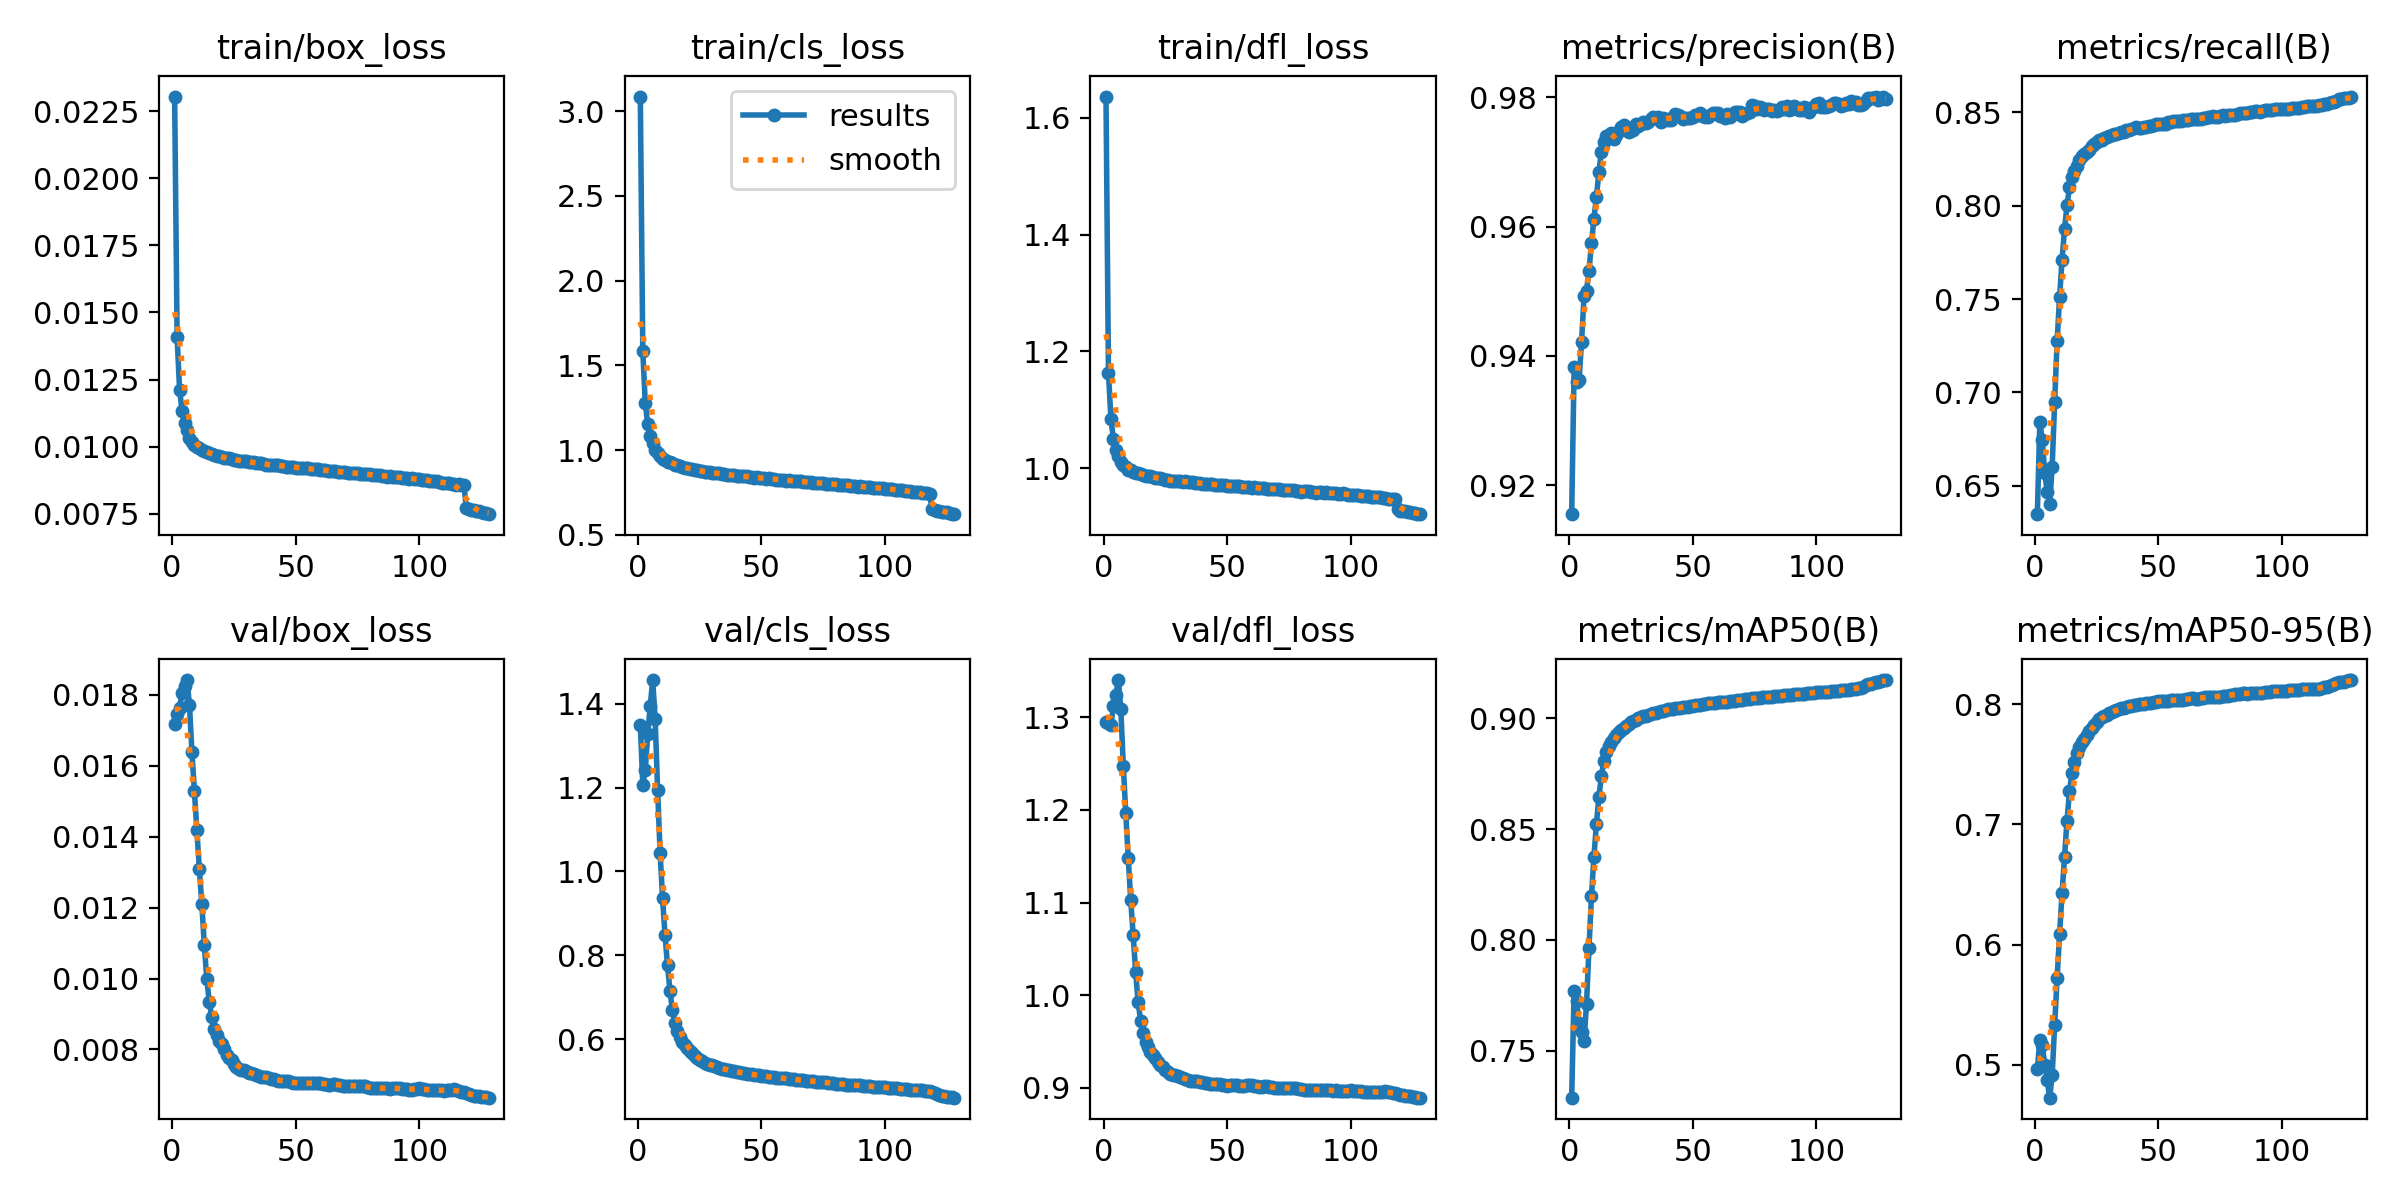

The table this chart was drawn from, first rows:
epoch, train/box_loss, train/cls_loss, train/dfl_loss, metrics/precision(B), metrics/recall(B), metrics/mAP50(B), metrics/mAP50-95(B), val/box_loss, val/cls_loss, val/dfl_loss, lr/pg0, lr/pg1, lr/pg2
1, 0.02305, 3.087, 1.636, 0.9155, 0.6347, 0.729, 0.4965, 0.01719, 1.35, 1.295, 0.002, 0.002, 0.002
2, 0.01407, 1.585, 1.163, 0.9383, 0.6841, 0.7771, 0.5203, 0.01747, 1.207, 1.294, 0.003972, 0.003972, 0.003972
3, 0.01212, 1.277, 1.084, 0.936, 0.6745, 0.7725, 0.5161, 0.01764, 1.241, 1.292, 0.005915, 0.005915, 0.005915
4, 0.01132, 1.153, 1.05, 0.9363, 0.6566, 0.7625, 0.5001, 0.01805, 1.327, 1.312, 0.007831, 0.007831, 0.007831
5, 0.01088, 1.084, 1.032, 0.9422, 0.6468, 0.7587, 0.4869, 0.01825, 1.394, 1.324, 0.009719, 0.009719, 0.009719
6, 0.0106, 1.044, 1.022, 0.9492, 0.6404, 0.7544, 0.4726, 0.01842, 1.456, 1.34, 0.009648, 0.009648, 0.009648
7, 0.01031, 1.002, 1.011, 0.9501, 0.6602, 0.7712, 0.4913, 0.01771, 1.364, 1.309, 0.009648, 0.009648, 0.009648
8, 0.01017, 0.9812, 1.005, 0.9532, 0.6949, 0.7963, 0.533, 0.01638, 1.194, 1.248, 0.009578, 0.009578, 0.009578
9, 0.01006, 0.9631, 1.002, 0.9574, 0.7274, 0.8196, 0.5721, 0.01529, 1.045, 1.196, 0.009508, 0.009508, 0.009508
10, 0.00997, 0.9496, 0.9974, 0.9612, 0.7512, 0.8374, 0.6089, 0.0142, 0.9358, 1.148, 0.009437, 0.009437, 0.009437
11, 0.00993, 0.9436, 0.9972, 0.9646, 0.771, 0.8521, 0.6429, 0.01308, 0.8475, 1.103, 0.009367, 0.009367, 0.009367
12, 0.00986, 0.9312, 0.9929, 0.9684, 0.7875, 0.8642, 0.6724, 0.01209, 0.7764, 1.065, 0.009297, 0.009297, 0.009297
13, 0.00982, 0.9263, 0.9923, 0.9716, 0.8003, 0.8737, 0.703, 0.01095, 0.7152, 1.025, 0.009227, 0.009227, 0.009227
14, 0.00979, 0.9213, 0.991, 0.973, 0.8098, 0.8806, 0.7276, 0.00998, 0.6685, 0.9925, 0.009156, 0.009156, 0.009156
15, 0.00975, 0.9126, 0.9897, 0.974, 0.8151, 0.8848, 0.7428, 0.00935, 0.639, 0.9722, 0.009086, 0.009086, 0.009086
16, 0.00972, 0.9092, 0.9882, 0.974, 0.8188, 0.8874, 0.7521, 0.00891, 0.6197, 0.9593, 0.009016, 0.009016, 0.009016
17, 0.00968, 0.9045, 0.9867, 0.9745, 0.8214, 0.8894, 0.7595, 0.00859, 0.6052, 0.9496, 0.008945, 0.008945, 0.008945
18, 0.00965, 0.8992, 0.9863, 0.9735, 0.8247, 0.8912, 0.7643, 0.0084, 0.5942, 0.9439, 0.008875, 0.008875, 0.008875
19, 0.00964, 0.8954, 0.9859, 0.9742, 0.8265, 0.8926, 0.7684, 0.00824, 0.5859, 0.9388, 0.008805, 0.008805, 0.008805
20, 0.00961, 0.8927, 0.9843, 0.9748, 0.8277, 0.8938, 0.7711, 0.00814, 0.5794, 0.9359, 0.008734, 0.008734, 0.008734
21, 0.00958, 0.8884, 0.9834, 0.9754, 0.8288, 0.8948, 0.7744, 0.008, 0.5727, 0.9319, 0.008664, 0.008664, 0.008664
22, 0.00958, 0.8887, 0.9832, 0.9756, 0.83, 0.8957, 0.778, 0.00785, 0.5663, 0.9277, 0.008594, 0.008594, 0.008594
23, 0.00956, 0.8848, 0.9826, 0.975, 0.8318, 0.8965, 0.7805, 0.00776, 0.5611, 0.9248, 0.008523, 0.008523, 0.008523
24, 0.00954, 0.8802, 0.9813, 0.9747, 0.8329, 0.8973, 0.7827, 0.00769, 0.5563, 0.9223, 0.008453, 0.008453, 0.008453
25, 0.00951, 0.8766, 0.9805, 0.9751, 0.8339, 0.8981, 0.7855, 0.00759, 0.5514, 0.9192, 0.008383, 0.008383, 0.008383
26, 0.00949, 0.8743, 0.9803, 0.975, 0.8351, 0.8988, 0.7876, 0.00751, 0.5472, 0.9168, 0.008313, 0.008313, 0.008313
27, 0.00948, 0.8711, 0.9784, 0.9758, 0.8351, 0.8993, 0.7892, 0.00746, 0.544, 0.9151, 0.008242, 0.008242, 0.008242
28, 0.00946, 0.8683, 0.9788, 0.9755, 0.836, 0.8999, 0.7905, 0.00743, 0.5414, 0.914, 0.008172, 0.008172, 0.008172
29, 0.00946, 0.8687, 0.9787, 0.9758, 0.8367, 0.9004, 0.7912, 0.00743, 0.5395, 0.9135, 0.008102, 0.008102, 0.008102
30, 0.00945, 0.8659, 0.9782, 0.9761, 0.8372, 0.9007, 0.7922, 0.0074, 0.5374, 0.9126, 0.008031, 0.008031, 0.008031
31, 0.00942, 0.8631, 0.9774, 0.976, 0.8378, 0.9011, 0.7936, 0.00735, 0.535, 0.9113, 0.007961, 0.007961, 0.007961
32, 0.00941, 0.8618, 0.9765, 0.9761, 0.8384, 0.9015, 0.7944, 0.00733, 0.5332, 0.9104, 0.007891, 0.007891, 0.007891
33, 0.00942, 0.8623, 0.9779, 0.9766, 0.8386, 0.9018, 0.7954, 0.0073, 0.5317, 0.9095, 0.00782, 0.00782, 0.00782
34, 0.00939, 0.8586, 0.9761, 0.977, 0.8388, 0.9021, 0.7961, 0.00727, 0.53, 0.9087, 0.00775, 0.00775, 0.00775
35, 0.00938, 0.8567, 0.9759, 0.9767, 0.8393, 0.9024, 0.7968, 0.00724, 0.5283, 0.9079, 0.00768, 0.00768, 0.00768
36, 0.00937, 0.8549, 0.9758, 0.9769, 0.8395, 0.9028, 0.7972, 0.00723, 0.527, 0.9077, 0.007609, 0.007609, 0.007609
37, 0.00935, 0.8537, 0.9748, 0.9761, 0.8406, 0.9031, 0.7977, 0.00722, 0.526, 0.9073, 0.007539, 0.007539, 0.007539
38, 0.00933, 0.8507, 0.9744, 0.9768, 0.8406, 0.9033, 0.7981, 0.00721, 0.5248, 0.907, 0.007469, 0.007469, 0.007469
39, 0.00933, 0.85, 0.9747, 0.9766, 0.8412, 0.9036, 0.7984, 0.0072, 0.5234, 0.9066, 0.007398, 0.007398, 0.007398
40, 0.0093, 0.8446, 0.9735, 0.9765, 0.8414, 0.9039, 0.799, 0.00717, 0.5221, 0.9059, 0.007328, 0.007328, 0.007328
41, 0.00931, 0.848, 0.9734, 0.9764, 0.8419, 0.9041, 0.7993, 0.00716, 0.521, 0.9055, 0.007258, 0.007258, 0.007258
42, 0.00931, 0.8457, 0.9726, 0.977, 0.8419, 0.9042, 0.8, 0.00713, 0.5195, 0.9047, 0.007188, 0.007188, 0.007188
43, 0.0093, 0.8462, 0.9733, 0.9774, 0.8417, 0.9044, 0.8003, 0.00712, 0.5188, 0.9044, 0.007117, 0.007117, 0.007117
44, 0.00929, 0.8437, 0.9721, 0.9773, 0.8421, 0.9045, 0.8005, 0.00712, 0.5179, 0.9043, 0.007047, 0.007047, 0.007047
45, 0.00928, 0.8416, 0.972, 0.9771, 0.8422, 0.9047, 0.8007, 0.00712, 0.5169, 0.9043, 0.006977, 0.006977, 0.006977
46, 0.00925, 0.8387, 0.9715, 0.9766, 0.8427, 0.9049, 0.8008, 0.00711, 0.5162, 0.9042, 0.006906, 0.006906, 0.006906
47, 0.00924, 0.8372, 0.971, 0.9768, 0.8429, 0.905, 0.8011, 0.0071, 0.5155, 0.9038, 0.006836, 0.006836, 0.006836
48, 0.00925, 0.8378, 0.9718, 0.9768, 0.8433, 0.9051, 0.8017, 0.00707, 0.5145, 0.9032, 0.006766, 0.006766, 0.006766
49, 0.00925, 0.8367, 0.9708, 0.9768, 0.8436, 0.9054, 0.8022, 0.00705, 0.5137, 0.9028, 0.006695, 0.006695, 0.006695
50, 0.00922, 0.8337, 0.9697, 0.977, 0.8436, 0.9056, 0.803, 0.00704, 0.5125, 0.9022, 0.006625, 0.006625, 0.006625
51, 0.00921, 0.8331, 0.9701, 0.9773, 0.8436, 0.9058, 0.8028, 0.00705, 0.5121, 0.9026, 0.006555, 0.006555, 0.006555
52, 0.00921, 0.8313, 0.9699, 0.9773, 0.8438, 0.906, 0.8027, 0.00705, 0.5113, 0.9027, 0.006484, 0.006484, 0.006484
53, 0.0092, 0.8319, 0.9693, 0.9776, 0.8438, 0.9061, 0.8029, 0.00705, 0.5104, 0.9026, 0.006414, 0.006414, 0.006414
54, 0.00919, 0.8309, 0.9686, 0.977, 0.8446, 0.9062, 0.8029, 0.00705, 0.5095, 0.9026, 0.006344, 0.006344, 0.006344
55, 0.00919, 0.8299, 0.9695, 0.9769, 0.8448, 0.9064, 0.8032, 0.00704, 0.5088, 0.9023, 0.006273, 0.006273, 0.006273
56, 0.00915, 0.8236, 0.9677, 0.9769, 0.8453, 0.9066, 0.8033, 0.00705, 0.5083, 0.9025, 0.006203, 0.006203, 0.006203
57, 0.00916, 0.8247, 0.9678, 0.9772, 0.8453, 0.9067, 0.8035, 0.00704, 0.5076, 0.9023, 0.006133, 0.006133, 0.006133
58, 0.00915, 0.8237, 0.9674, 0.9776, 0.8453, 0.9068, 0.8032, 0.00706, 0.5073, 0.9029, 0.006063, 0.006063, 0.006063
59, 0.00915, 0.8233, 0.9672, 0.9775, 0.8454, 0.907, 0.8034, 0.00706, 0.5069, 0.9028, 0.005992, 0.005992, 0.005992
60, 0.00912, 0.8193, 0.9663, 0.9775, 0.8457, 0.9071, 0.8034, 0.00706, 0.5064, 0.9027, 0.005922, 0.005922, 0.005922
... 68 more rows
